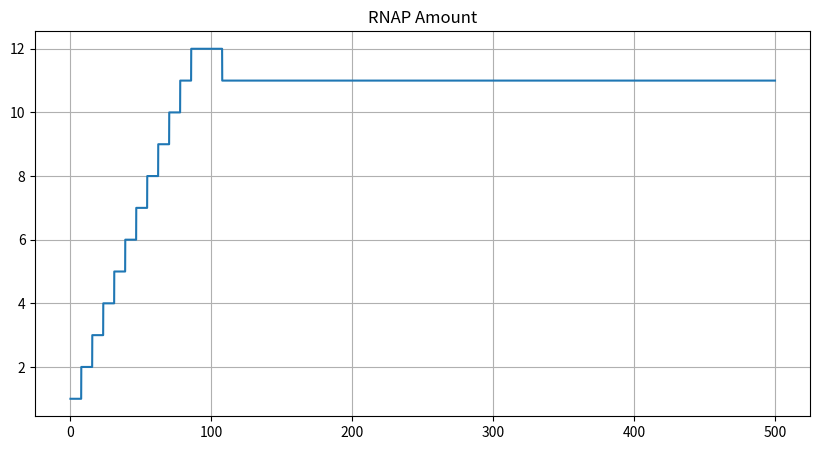
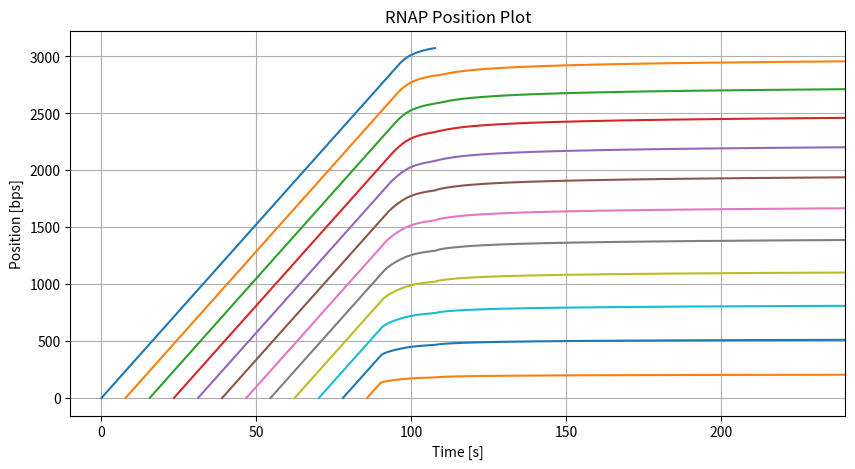
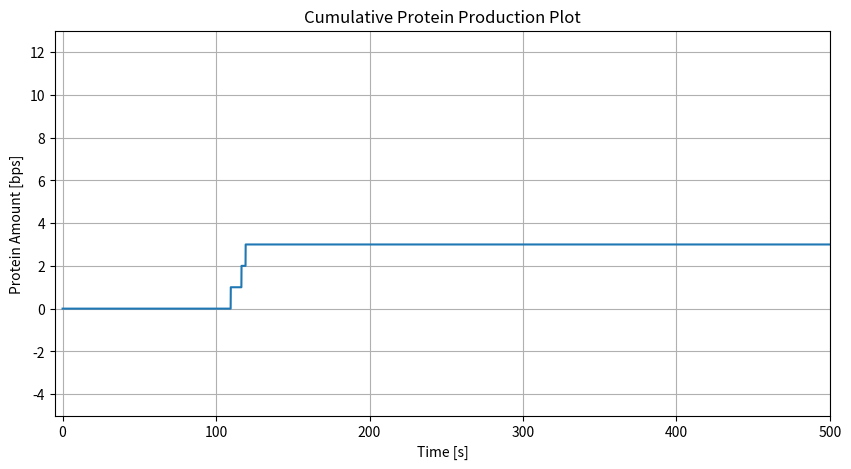
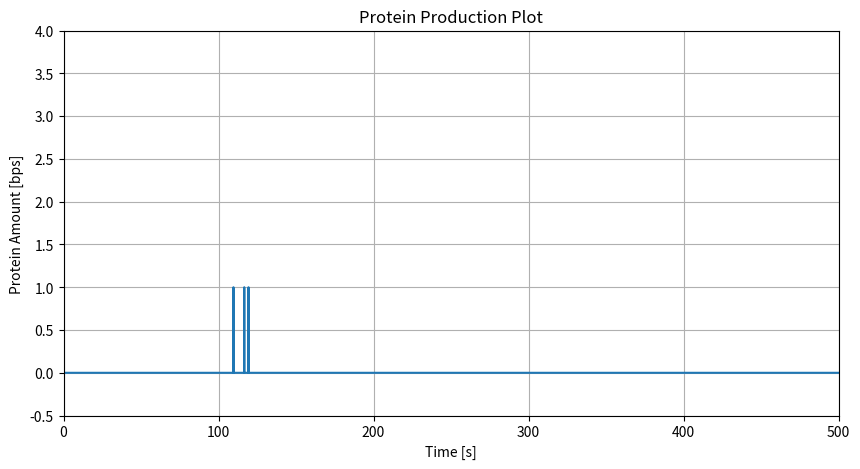
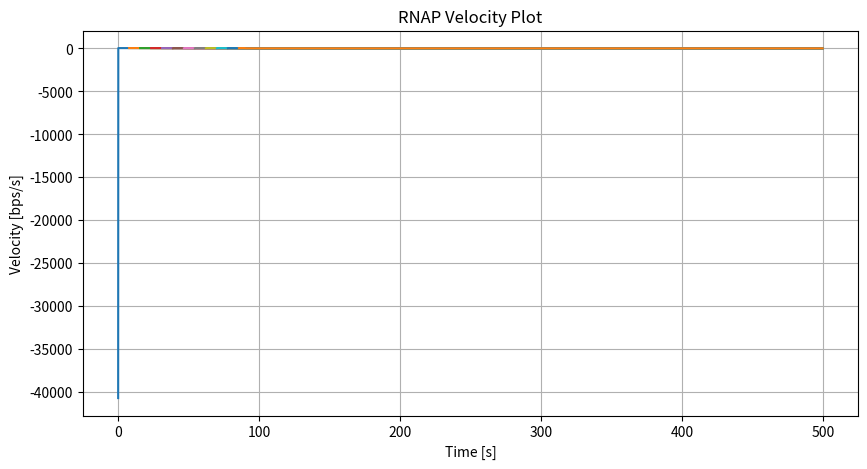
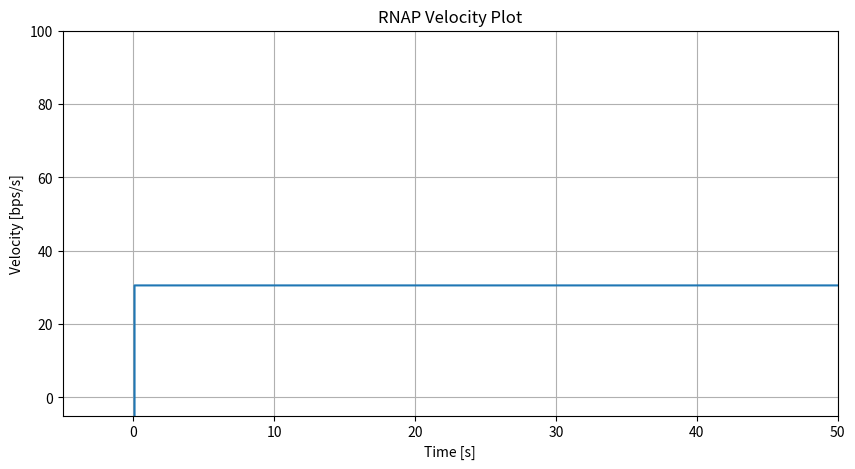
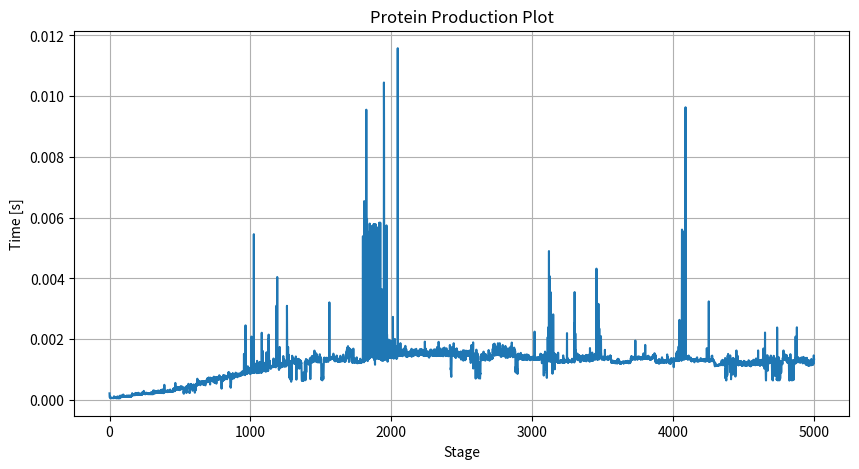
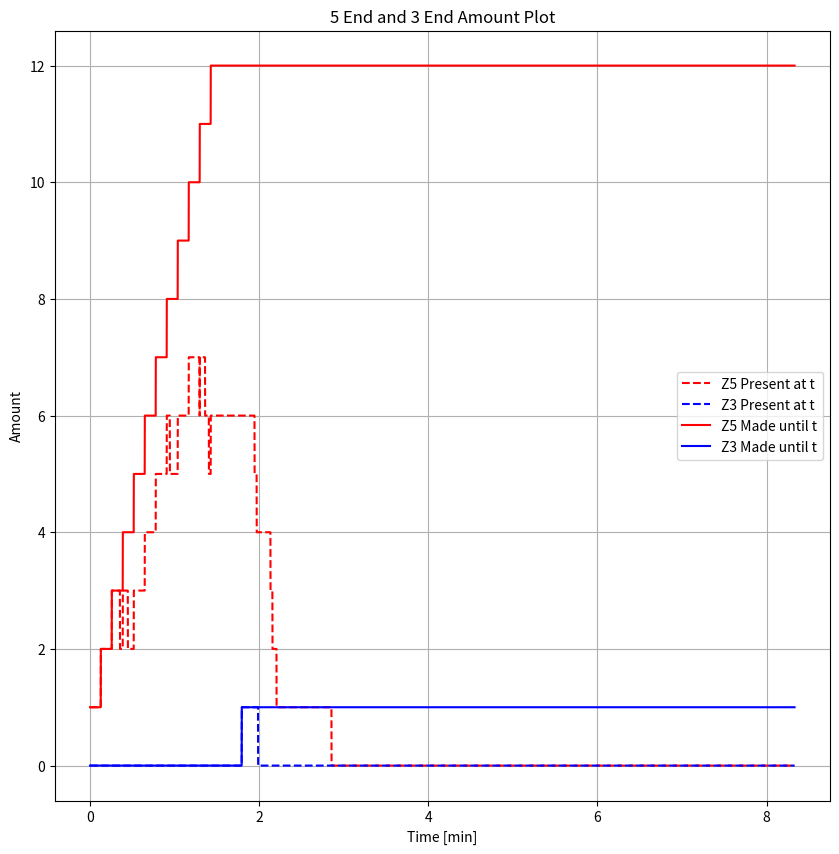
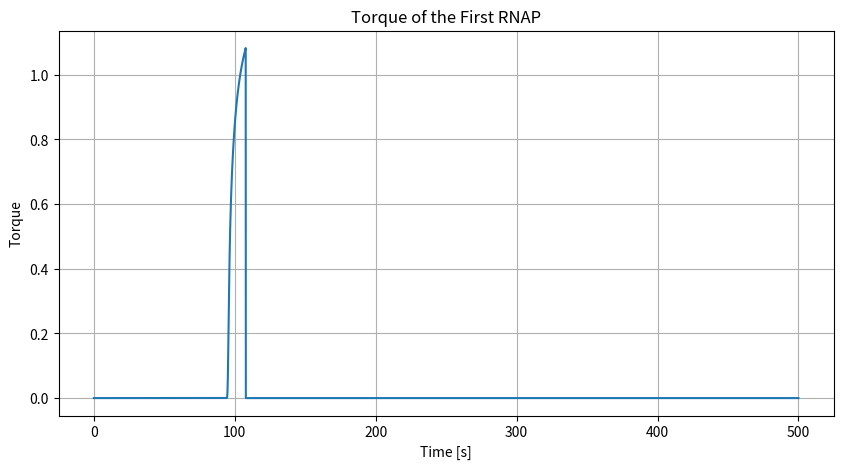
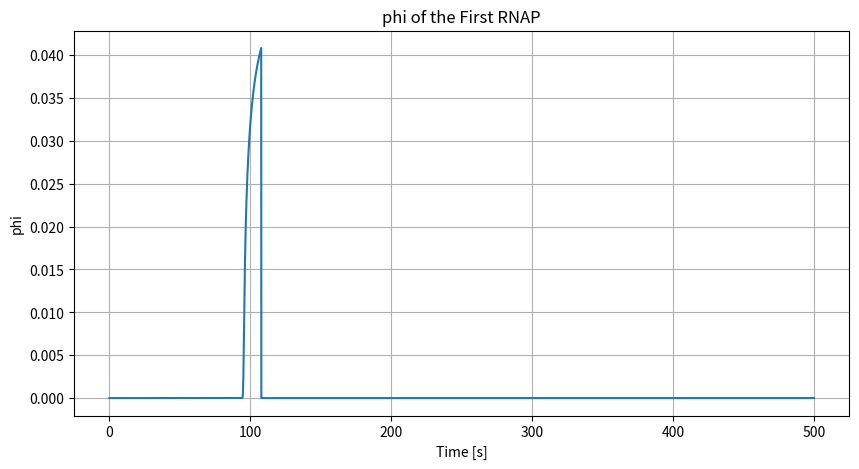
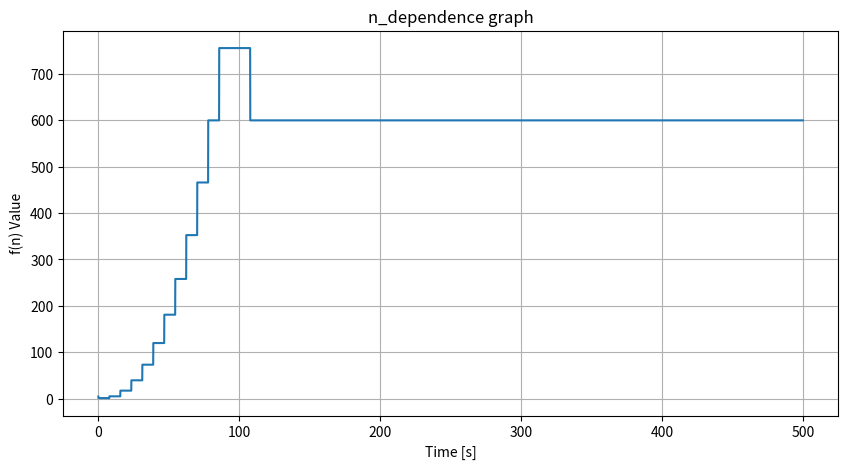
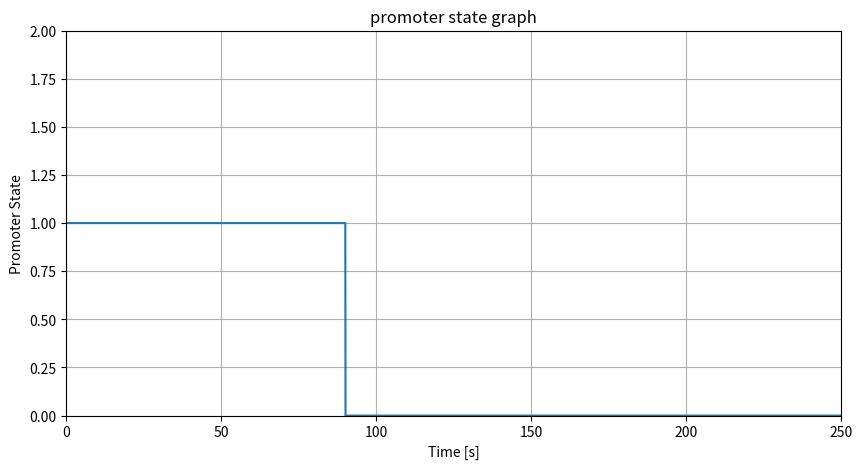
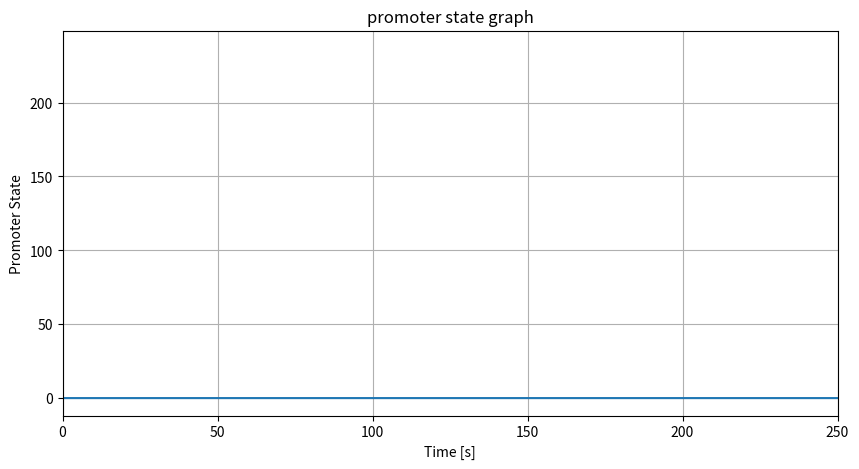

The script that saved these images, in order:
# Import
import numpy as np
from numpy import load, random as rand
import random
import matplotlib.pyplot as plt
import math
import time
# import multiprocessing as mp
from datetime import datetime
import os
from os import makedirs

# ||=====================================================================||
# Parameters

# Environment variable
total_time = 300.0  # simulation time second
dt = 1/30 # s
data_collection_interval = 1/10  # second
stage_per_collection = int(data_collection_interval/dt)
data_smoothing_interval = 5  # s

# Basic Coefficients
length = 3072   # Length of lacZ gene or 3075 bps
#proteinLL = 1200 #s

# Busty Promoter Coefficient
t_on = 7.8 #s
stop=np.array([total_time,200,400])
tau_off= 143 #s 1/k_off
tau_loading = 1/0.033 #s 1/k_loading
list_interval_loading = [3.5, 7, 15, 30, 500] #s 1/k_on

# Site-Specific Pausing Coefficient
pauseProfile = ("flat", "OnepauseAbs", "TwopauseAbs")
pauseSite = (1500, 2500)
pauseDuration = (10, 15) #s
pauseProb = 0.8

# RNAP Variables
RNAP_size = 35 #bps
k_elong = 30.5
mRNALL = 90 #s Mean mRNA lifetime
proteinLL = 1200 #s


# Ribosome Variables
RIBO_size = 30 #nts
ribo_loading_interval = 90
tau_mRNA = 90 
kRiboLoading = 0.2 #sec^-1
initiation_nt = 33 #nts

# mRNA degradation
list_times_degradation = (7, 15, 30, 60) #s

# Supercoiling Variables
gamma = 0.01 #supercoiling constant
v_0 = 30.5
tau_c = 11
tau_0 = 0.386

# Data Recording
group_one = False
group_two = False
group_three = True
group_four = False

# Test
testing = False # This control if testing will be conducted
protein_production_off = False
adaptive_supercoiling = True
#||=====================================================================||
#Helper Functions

#||---------------------------------------------------------------------||
#Supercoiling
def S(R):
    return (gamma*R)

def n_dependence_cubic_3(x):
    #return 1+0.778753*(x-1)+3.3249*(x-1)**2+0.379478*(x-3)**3
    return  4.17691-6.16402*x+2.73771*x**2+0.249398*x**3

def phi(RNAP_list, detached_rnap_amount):
    size = len(RNAP_list) - detached_rnap_amount
    if size == 0:
        return None
    PHI = np.zeros(size+1)
    
    for i in range(size+1):
        j = i + detached_rnap_amount
        if i == 0:
            PHI[i] = S(RNAP_list[j].position)
            continue
        elif i ==size:
            PHI[i] = 0#S(RNAP_list[j-1].position)  
            continue
        else:
            PHI[i] = S(RNAP_list[j-1].position-RNAP_list[j].position)
    
    return PHI

def torque(phi):
    size = np.size(phi)-1
    torq = np.zeros(size)
    n = n_dependence_cubic_3(size)
    for i in range(size):
        torq[i] = -tau_0*n*(phi[i]-phi[i+1])
        
    
    return torq

def velocity(tau, detached_rnap_amount):
    size = np.size(tau) + detached_rnap_amount
    velo = np.zeros(size)
    
    for i in range(detached_rnap_amount):
        velo[i] = 0
        
    for i in range(np.size(tau)):
        j = i + detached_rnap_amount
        if tau[i] > 1.5*tau_c:
            velo[j] = 0
        elif tau[i] < -1.5*tau_c:
            velo[j] = 2* v_0
        else:
            velo[j] = 2*v_0/(1+np.exp(2*(tau[i]/tau_c)**3))
    return velo
    
def supercoil_velocity(RNAP_list):
    detached_rnap_amount = 0
    
    for rnap in RNAP_list:
        if not rnap.attached:
            detached_rnap_amount+=1
    
    if detached_rnap_amount == len(RNAP_list):
        return np.zeros(len(RNAP_list))
    
    PHI = phi(RNAP_list, detached_rnap_amount)
    torq =torque(PHI)
    velo = velocity(torq,detached_rnap_amount)
    return velo

#||---------------------------------------------------------------------||
#RNAP_loading_list

#RNAP_time_list(arr, load_rate) is used to generate loading attempt time.
def RNAP_loading_list(arr, load_rate):
    t_loading = []
    time_last = 0
    for pair in arr:
        if pair[0]:
            loading_list = load_list(pair[1]-time_last, load_rate)
            acc_t = 0
            for t in loading_list:
                t_loading.append(t + time_last + acc_t)
                acc_t += t
        time_last = pair[1]
    #print(len(t_loading))
    # additional normalization is performed to clean any loading attempt that is too close to the other set temporally.
    # so that within one dt, only one attempt is performed. Such attempt would obviously fail.
    elem = 0 
    to_remove = []
    for count, t in enumerate(t_loading):
        if count != 0 and not(t in to_remove):
            if t - elem < dt:
                to_remove.append(t)
            else:
                elem = t
    for item in to_remove:
        t_loading.remove(item)
    
    return t_loading

def RIBO_loading_list(duration, load_rate):
    loading_list = load_list(duration, load_rate)
    t_loading = []
    acc_t = 0
    for t in loading_list:
        t_loading.append(t + acc_t)
        acc_t += t
    return t_loading


def load_list(duration, load_rate):
    ave = 1/ load_rate
    t = 0
    t_slots = []
    
    while t <= duration:
        add_time = rand.exponential(scale = ave)
        if add_time < duration - t:
            t_slots.append(add_time)
            t+=add_time
        else:
            break
    
    return t_slots


#testing
#arr = promoter_time_list(7000,5,3)
#print(arr)
#print(RNAP_loading_list(arr, 1/15))
#print(load_list(20,1/10))
#print(sum(load_list(10,1/10)))
#print(RIBO_loading_list(30, 1/15))

#||---------------------------------------------------------------------||
#promoter_time_list
#This function is used for class DNAstrand initiation. It chucks out a 1-D np array with lists as its elements. 
#Each list represents a time slot with the status of the promoter and the end time of the status. 
#For instance, [True, 13.00], means that the status of the promoter is On, and the status will remain On until 13.00 time_point

#The time is generated following exponential waiting time distribution. 

def promoter_time_list(time_tot, on_time, off_time) :
    t_slots = promoter_time_list_non_cumulative(time_tot, on_time, off_time)
    tot_t = 0
    for slot in t_slots:
        slot[1] = tot_t + slot[1]
        tot_t = slot[1]
    return t_slots

def promoter_time_list_non_cumulative(time_tot, on_time, off_time) :
    t = 0
    # True indicates a On Promoter. And False indicates an Off Promoter
    i = False # This value here, represent the initial state of the Promoter
    t_slots = []
    while t <= time_tot:
        if i:
            add_time = rand.exponential(scale = off_time)
            if add_time < time_tot - t:
                i = not i
                t_slots.append([False, add_time])
                t+=add_time
            else:
                t_slots.append([False, time_tot - t])
                break
        else:
            add_time = rand.exponential(scale = on_time)
            if add_time < time_tot - t:
                i = not i
                t_slots.append([True, add_time])
                t+=add_time
            else:
                t_slots.append([True, time_tot - t])
                break
    
    return t_slots

#Testing
#arr = promoter_time_list(100,5,3)
#print(arr)

def average_ON_OFF_Time(slots):
    total_ON_t = 0
    total_OFF_t = 0 
    on_n = 0
    off_n = 0
    for slot in slots:
        if slot[0]:
            on_n +=1
            total_ON_t = total_ON_t + slot[1]
        else:
            off_n +=1
            total_OFF_t = total_OFF_t + slot[1]
    return [total_ON_t/on_n, total_OFF_t/off_n, on_n, off_n]

#arr2 = promoter_time_list_non_cumulative(100,5,3)
#print(average_ON_OFF_Time(arr2))
#||---------------------------------------------------------------------||
#Additional Promoter Load Lists

# For this loading list generates a uniform non-busty
def uniform_promoter_time_list(time_tot, on_time, off_time):
    t = 0
    # True indicates a On Promoter. And False indicates an Off Promoter
    i = False # This value here, represent the initial state of the Promoter
    t_slots = []
    while t <= time_tot:
        if i:
            add_time = off_time
            if add_time < time_tot - t:
                i = not i
                t_slots.append([False, add_time])
                t+=add_time
            else:
                t_slots.append([False, time_tot - t])
                break
        else:
            add_time = on_time
            if add_time < time_tot - t:
                i = not i
                t_slots.append([True, add_time])
                t+=add_time
            else:
                t_slots.append([True, time_tot - t])
                break
    tot_t = 0
    for slot in t_slots:
        slot[1] = tot_t + slot[1]
        tot_t = slot[1]
    return t_slots

def uniform_loading_list(tot_time, loading_rate, repeating_loading, off_interval):
    loading_time = 1/loading_rate
    
    load_list = [0]
    t=0.0
    prom_flag = True
    have_loaded = 1
    while t <= tot_time:
        if prom_flag:
            if t+loading_time >= tot_time:
                break
            if have_loaded < repeating_loading - 1:
                load_list.append(t+loading_time)
                t+=loading_time
                have_loaded+=1
            elif have_loaded == repeating_loading - 1:
                load_list.append(loading_time+t)
                t+=loading_time
                have_loaded = 0 
                prom_flag = False
        else:
            t+=off_interval
            prom_flag = True
    
    return load_list



#||---------------------------------------------------------------------||
#Custom Random Generator
#this is used for generator two phase step-wise random distribution

def stepwise_exponential_generator(m1, m2, tcrit):
    #factor = math.exp(-1*tcrit/m1)
    portion1 = 1-math.exp(-1*tcrit/m1)
    portion2 = 1-portion1
    choice = rand.choice([1,2], p = [portion1, portion2])
    if choice == 1:
        passed = False
        while not passed:
            result =rand.exponential(scale = m1)
            if result <= tcrit:
                passed = True
    else:
        passed = False
        while not passed:
            result =rand.exponential(scale = m2)
            if result >= tcrit:
                passed = True
    return result

#Variable for this function: 120, 90, 102. 
#fig, ax = plt.subplots(1, sharey=True, tight_layout=True)

#stepwise_exponential_generator(20, 10, 5)
#sampling = np.zeros(10000)
#for i in range(10000):
#sampling[i] = stepwise_exponential_generator(90,45, 102)
    
#ax.hist(sampling, bins = 1000)
#ax.set_title('Histogram of the Stepwise Exponential Random Generator: 10,000 Attempt')
#ax.grid(True);
#fig.savefig('Histogram_Stepwise_Exp_Rand_Generator_10,000_Attempt')
#||---------------------------------------------------------------------||
#Progress Bar

def printProgressBar_RNAP_prot(iteration, total, total_RNAP, total_prot):
    """
    Call in a loop to create terminal progress bar
    @params:
        iteration   - Required  : current iteration (Int)
        total       - Required  : total iterations (Int)
        total_RNAP  - Required  : total number of RNAPs that have been register in the DNA instance (Int)
        total_prot  - Required  : total number of proteins that have been produced (Int)
    """
    prefix = 'Progress:'
    suffix = 'Completed'
    UP = "\x1B[2A"
    CLR = "\x1B[0K"
    fill = '█'
    length = 50
    decimals = 2

    percent = ("{0:." + str(decimals) + "f}").format(100 * (iteration / float(total)))
    filledLength = int(length * iteration // total)
    bar = fill * filledLength + '-' * (length - filledLength)
    print(f'\r{CLR}{prefix} |{bar}| {percent}% {suffix}', '\n{:<15} {:<8} {:<15} {:<8}\n'.format('RNAP Number =', str(total_RNAP),'Protein Number =', str(total_prot)), end = UP)

    if iteration == total: 
        print()
        print()

def printProgressBar(iteration, total):
    """
    Call in a loop to create terminal progress bar
    @params:
        iteration   - Required  : current iteration (Int)
        total       - Required  : total iterations (Int)
    """
    prefix = 'Progress:'
    suffix = 'Completed'
    fill = '█'
    length = 50
    decimals = 2

    percent = ("{0:." + str(decimals) + "f}").format(100 * (iteration / float(total)))
    filledLength = int(length * iteration // total)
    bar = fill * filledLength + '-' * (length - filledLength)
    print(f'{prefix} |{bar}| {percent}% {suffix}', end = '\r')

    if iteration == total: 
        print()

#||---------------------------------------------------------------------||
# Make Directory based on time and date
def make_directory_now(direc, name):
    '''
    Create a directory based on the target directory and inputed name. A date and time string will be attached to the back of the name.
    
    Parameters:
    direc(string): target directory
    name(string) : directory name that need to be created.

    Return:
    string: the path of the create directory
    '''
    #get current working directory
    cwd = os.getcwd()
    #construct the date and time string
    now = datetime.now()
    date_string = now.strftime("%Y_%m_%d_%H_%M")
    #make the directory name
    directory_name = name+'_'+date_string
    #construct the whole path
    path_directory = cwd+'/'+direc+'/'+directory_name
    try:
        makedirs(path_directory)
    except FileExistsError:
        pass
    return path_directory
#||---------------------------------------------------------------------||
#||=====================================================================||
#Classes

#||---------------------------------------------------------------------||
#Environment Class

#The class Environment is used to encapsulate all activities, including initiation of the whole sytem. 
#Responsible for stepping of all variable and class, including t. 
#Also responsible for recording all the data and their output.
class Environment:

    def __init__(self, interval_loading = 500, pause_profile = "flat", degradation_time = 20, include_supercoiling = True, include_busty_promoter = True, mRNA_degradation = True):
        #record the profile
        self.interval_loading = interval_loading
        self.pause_profile = pause_profile
        self.include_supercoiling = include_supercoiling
        self.include_busty_promoter = include_busty_promoter
        self.mRNA_degradation = mRNA_degradation

        #setup the profile
        self.t = 0
        self.DNA = DNAstrand(self.interval_loading, pause_profile=self.pause_profile, degradation_time = 20, include_supercoiling = self.include_supercoiling, include_busty_promoter = self.include_busty_promoter, mRNA_degradation = self.mRNA_degradation)
        self.total_prot = 0

        
    def step(self, index): #Used by start().
        return self.DNA.step(self.t, index)
        
    
    def start(self):
        stage_per_collection = int(data_collection_interval/dt)
        self.initialize_data_structure()
        if testing: self.print_initialization()       
        
        total_iteration = int(total_time/data_collection_interval)
        start_time = time.perf_counter()
        per_stage = int(data_collection_interval/dt)
        for i in range(int(total_time/data_collection_interval)):
            t_i = time.perf_counter()
            for j in range(stage_per_collection):
                prot = self.step(i*per_stage+j)
                #record protein production
                if group_one:
                    self.protein_production[i*per_stage+j] = prot
                self.total_prot += prot
                #progress time and stage
                self.t += dt
            self.step_record(i)
            t_f = time.perf_counter()
            # recording processing for each stage 
            if group_four:
                self.step_processing_time[i] = t_f - t_i
            if testing: printProgressBar_RNAP_prot(i+1, total_iteration, len(self.DNA.RNAP_LIST), self.total_prot)                  #print out an epicly cool real-time progress bar (^v^)
        end_time = time.perf_counter()
        self.total_runtime = end_time-start_time
        if testing: self.print_finish()
        pass
    
    # This helper function is created separatedly, because the user might want to do modification prior to using start(). By calling initialize_data_structure() inside the start(), the inconsistency from the modification is avoided.
    def initialize_data_structure(self):
        if group_one:
            # Protein production amount each stepping
            self.protein_cumulative_amount = np.zeros(int(total_time/data_collection_interval))
            
            # Protein production amount each stepping
            self.protein_production = np.zeros(int(total_time/dt))
            
            # RNAP amount
            self.RNAP_amount = np.zeros(int(total_time/data_collection_interval))
            
            # RNAP position
            self.RNAP_position = np.zeros((int(total_time/data_collection_interval), self.DNA.total_size_loading))
        
        if group_two:
            pass

        if group_three:
            # The amount of RNAPs in various states.
            self.rnap_loaded = np.zeros(int(total_time/data_collection_interval))
            self.rnap_detached = np.zeros(int(total_time/data_collection_interval))
            self.rnap_degrading = np.zeros(int(total_time/data_collection_interval))
            self.rnap_degraded = np.zeros(int(total_time/data_collection_interval))

        if group_four:
            # Processing time of each stage recorded
            self.step_processing_time = np.zeros(int(total_time/data_collection_interval))
        
        
        # DNA recording
        self.DNA_loading_list = np.copy(self.DNA.loading_list)

    def print_initialization(self):
        if not testing:
            return None
        initialization_bar_size = 80
        include_busty_promoter = True
        bar = '||' + '=' * int((initialization_bar_size - 21)/2 - 4) + '||' + 'Environment Parameters' + '||' + '=' * int((initialization_bar_size - 21)/2 - 4) + '||'
        print()
        print(bar)
        print ('|  ',"{:<30} {:<15} {:<26}".format('name','value', ''), ' |')
        print ('|  ',"{:<30} {:<15} {:<26}".format('interval_loading', str(self.interval_loading),''), ' |')
        print ('|  ',"{:<30} {:<15} {:<26}".format('include_supercoiling', str(self.include_supercoiling),''), ' |')
        print ('|  ',"{:<30} {:<15} {:<26}".format('include_busty_promoter', str(self.include_busty_promoter),''), ' |')
        print ('|  ',"{:<30} {:<15} {:<26}".format('include_mRNA_degradation', str(self.mRNA_degradation),''), ' |')
        print ('|  ',"{:<30} {:<15} {:<26}".format('length_rnap_loading_list', str(len(self.DNA_loading_list)),''), ' |')
        print ('|  ',"{:<30} {:<15} {:<26}".format('total simulation time', str(total_time)+'s',''), ' |')
        print ('|  ',"{:<30} {:<15} {:<26}".format('dt', "%.2f" % dt + 's',''), ' |')
        print ('|  ',"{:<30} {:<15} {:<26}".format('data_collection_interval', "%.2f" %data_collection_interval+'s',''), ' |')
        print ('|  ',"{:<30} {:<15} {:<26}".format('data_smoothing_interval', str(data_smoothing_interval)+'s',''), ' |')
        print ('|  ',"{:<30} {:<15} {:<26}".format('total collections', str( int(total_time/data_collection_interval)),''), ' |')
        print ('|  ',"{:<30} {:<15} {:<26}".format('stage per collection', str(  int(data_collection_interval/dt)),''), ' |')
        bar = '||' + '=' * (initialization_bar_size-4) + '||' 
        print(bar)
        print('Simulatation Starts. \n')

    def print_finish(self):
        if not testing:
            return None
        print(f'Simulation Runtime: {self.total_runtime} s.')
        #Simulation Preliminary Report

    #def dt_record(self, index):


    # Check and record data every step time as defined in the parameter. This step time is different from dt. 
    def step_record(self, index):
        
        if group_one:

            #collect the protein amount
            self.protein_cumulative_amount[index] = self.total_prot
            #collect the rnap amount
            self.RNAP_amount[index] = self.DNA.attached
        
            #collect the rnap positions
            for i in range(len(self.DNA.RNAP_LIST)):
                self.RNAP_position[index][i] = self.DNA.RNAP_LIST[i].position

        if group_three:
            #collect the amount of RNAPs in various states.
            self.rnap_loaded[index] = self.DNA.loaded
            self.rnap_detached[index] = self.DNA.detached
            self.rnap_degrading[index] = self.DNA.degrading
            self.rnap_degraded[index] = self.DNA.degraded
        

    # Used for obtaining the inner store data. No need for this now, as all data are exposed.
    def get_internal(self):
        pass
    
    # Find the start index and end index of each RNAP
    # Data is outputed in the format of ((start_index, end_index, if_has_loaded, if_has_detached), (..., ..., ..., ...) ...)
    # Used as helper function by other functions.
    def find_start_end(self):
        start_end = np.zeros((self.RNAP_position.shape[1], 4))
        
        for i in range(self.RNAP_position.shape[1]):
            start = 0
            end = self.RNAP_position.shape[0]
            has_started = False
            has_ended = False
            for j in range(self.RNAP_position.shape[0]):
                if not has_ended: # the RNAP has not yet detacheded
                    if not has_started: # the RNAP has not attached
                        if not self.RNAP_position[j,i] == 0.0: # Check for attachment
                            # once the RNAP has attached, we set the flag has_started to true, so that this condition won't be rechecked. 
                            has_started = True
                            start = j 
                    else: # the RNAP has started
                        if self.RNAP_position[j,i] > length: #The clear sign of detachment of RNAP
                            has_ended = True
                            end = j
                            break
                else: 
                    continue
            start_end[i] = [start, end, has_started, has_ended]
        return start_end
        
    # plotting the trajectory of each RNAP on the axe object provided.
    # each trajectory is ploted individually for cleaness
    def plot_trajectory_RNAP(self, ax):
        final = self.RNAP_position.shape[0]
        #construct time vec
        time = np.arange(0.0, total_time, data_collection_interval)
        start_end = self.find_start_end()
        
        #plot each line vec
        for j in range(self.RNAP_position.shape[1]):
            start = 0
            end = 0
            
            if start_end[j, 2]: # check for start
                start = int(start_end[j, 0])
            else:
                continue
                
            if start_end[j, 3]: # check for end
                end = int(start_end[j,1])
            else:
                end = int(final)
            ax.plot(time[start: end], self.RNAP_position[start:end, j])
        return ax
    
    # Helper function to get_velocity_not_cleaned()
    # result is not cleaned.
    def get_velocity_not_cleaned(self):
        velocity = np.zeros(self.RNAP_position.shape)

        for i in range(self.RNAP_position.shape[0]-1):
            for j in range(self.RNAP_position.shape[1]):
                velocity[i,j] = (self.RNAP_position[i, j] - self.RNAP_position[i-1, j])/data_collection_interval
        
        return velocity
    
    
    # As the name say, this input the axes object from the Matplotlib and plot the velocity graph on that graph. return the axes
    # plotting the velocity of each RNAP on the axe object provided.
    # velocity graph of each RNAP is plotted separately 
    def plot_velocity_RNAP(self, axe, start = 0, end = -1):
        
        
        if end == -1:
            end = self.RNAP_position.shape[1]
        
        veloctity_uc = self.get_velocity_not_cleaned()
        time = np.arange(0.0, total_time, data_collection_interval)
        start_end = self.find_start_end()
        final = self.RNAP_position.shape[0]
        
        
        #plot each line vec
        for j in range(start, end):
            start = 0
            end = 0
            
            if start_end[j, 2]: # check for start
                start = int(start_end[j, 0])
            else:
                continue
                
            if start_end[j, 3]: # check for end
                end = int(start_end[j,1])
            else:
                end = int(final)
            axe.plot(time[start: end], veloctity_uc[start:end, j])
        return axe
    
    def plot_protein_production_per_second(self, axe):
        protein_ps = np.zeros(int(total_time))
        tot_index = self.protein_production.shape[0]
        n = int(1/dt)
        for i in range(int(tot_index/n)):
            ps = 0
            for j in range(n):
                ps+=self.protein_production[i*n+j]
            protein_ps[i] = ps
        #print all the stuff.
        
        axe.plot(range(int(total_time)), protein_ps)
        return axe

    def plot_5_and_3_end_amount(self, axe):
        time_list = np.arange(0.0, total_time, data_collection_interval)
        time_list = time_list/60
        present_5 = self.rnap_loaded - self.rnap_degrading
        present_3 = self.rnap_detached - self.rnap_degraded

        # plot present
        axe.plot(time_list, present_5, 'r--', label = 'Z5 Present at t')
        axe.plot(time_list, present_3, 'b--', label = 'Z3 Present at t')

        # plot at
        axe.plot(time_list, self.rnap_loaded, 'r-', label = 'Z5 Made until t')
        axe.plot(time_list, self.rnap_detached, 'b-', label = 'Z3 Made until t')
        return axe

    def get_5_and_3_end_amount(self):
        result = np.zeros([4, len(self.rnap_loaded)])
        result[0] = self.rnap_loaded - self.rnap_degrading
        result[1] = self.rnap_detached - self.rnap_degraded
        result[2] = self.rnap_loaded
        result[3] = self.rnap_detached
        return result
    
#||---------------------------------------------------------------------||
#DNAstrand Class

#DNAstrand class handle the supercoiling, RNAP site-specific pausing and RNAP-to-RNAP hindrance and assign degradation coefficient to mRNA instance. 
#RNAP class handle the ribosome progression and act as a data container for RNAP-specific stuffs.
class DNAstrand:
     
    def __init__(self, interval_loading, pause_profile = "flat", degradation_time = 0, include_supercoiling = True, include_busty_promoter = True, mRNA_degradation = True): 
        self.length = length
        self.total_size_loading = 0 # number of RNAPs loading events what will be checked. will be updated by the initiation()
        
        self.loaded = 0 # number of RNAPs that have been loaded. 
        self.detached = 0 # number of RNAPs that have been detached.
        self.attached = 0 # number of RNAPs that are attached.
        self.degrading = 0 # number of RNAPs that are degrading.
        self.degraded = 0 # number of RNAPs that are already degraded.

        # Supercoiling 
        self.include_supercoiling = include_supercoiling
        
        # Busty Promoter
        if include_busty_promoter:
            tau_on = tau_off * tau_loading/(interval_loading - tau_loading)
            self.loading_list = RNAP_loading_list(promoter_time_list(total_time, tau_on, tau_off), 1/tau_loading)
        else:
            self.loading_list = RNAP_loading_list([[True, total_time]], 1/interval_loading)
            self.promoter_list = []
        self.promoter_state = False
        self.T_stop = 90#total_time

        # Site-Specific Pausing
        self.pause_profile = pause_profile
        self.include_site_specific_pausing = True
        if pause_profile == pauseProfile[0]:
            self.include_site_specific_pausing = False
            self.n_pause = 0
        elif pause_profile == pauseProfile[1]:
            self.n_pause = 1
        elif pause_profile == pauseProfile[2]:
            self.n_pause = 2
        
        # mRNA Degradation
        self.mRNA_degradation = mRNA_degradation
        self.t_degrade = degradation_time
        self.RNAP_LIST = []
        
        

        # Test
        self.print_once = True

    def initiation(self):
        # trim the rnap loading list such that after T stop, no loading happens.
        for i in self.RNAP_LIST:
            if i > self.T_stop:
                self.RNAP_LIST.remove(i)

        # recording
        if group_two:
            self.phi_first_rnap = np.zeros(int(total_time/dt))
            self.torq_first_rnap = np.zeros(int(total_time/dt))
            self.f_n = np.zeros(int(total_time/dt))
            self.record_promoter_state = np.zeros(int(total_time/dt))
            self.record_last_r_ref = np.zeros(int(total_time/dt))

        
        self.total_size_loading = len(self.loading_list)
        self.promoter_state = False


        # Adaptive Supercoiling 
        self.r_ref = np.zeros(self.total_size_loading)
        self.flag_r_ref = np.zeros(self.total_size_loading, dtype=bool)
        self.T_open = total_time
        self.just_loaded = False

    def step(self, t, index):
        self.index = index

        # check the promoter closing resulting from the RNAP loading
        if self.just_loaded and t > self.T_open and self.promoter_state:
            self.just_loaded = False
            self.promoter_state = False
            if self.loaded != 0:
                value = self.RNAP_LIST[self.loaded-1].position
                self.r_ref[self.loaded-1] = value
            
        # check for promoter state
        if t+dt > self.T_stop and self.promoter_state:
            self.promoter_state = False
            if self.loaded != 0:
                value = self.RNAP_LIST[self.loaded-1].position
                self.r_ref[self.loaded-1] = value
            
        # calculate supercoiling
        if self.include_supercoiling:
            if adaptive_supercoiling:
                velo = self.adaptive_supercoiling()
            else:
                velo = self.supercoiling()
        else:
            velo = []
            for i in range(len(self.RNAP_LIST)):
                velo.append(v_0)
        
        # check for site-specific pausing and set pausing.
        if self.include_site_specific_pausing and len(self.RNAP_LIST) != 0: 
            for count, rnap in enumerate(self.RNAP_LIST):
                if rnap.passed_site_1 and rnap.passed_site_2:
                    continue
                
                if not rnap.passed_site_1:
                    #check if the the rnap is still in the pause site.
                    if rnap.passing_1 and rnap.position +  1/pauseDuration[0] < pauseSite[0]:
                        velo[count] = 1/pauseDuration[0]
                        continue
                        
                    # passing out of the pausing site.
                    if rnap.passing_1 and rnap.position + 1/pauseDuration[0] >= pauseSite[0]:
                        self.RNAP_LIST[count].passing_1 = False
                        self.RNAP_LIST[count].passed_site_1 = True
                        continue
                        
                    #passing into the pause_site 1
                    if rnap.position < (pauseSite[0] - 1) and ((rnap.position + dt* velo[count]) >=  pauseSite[0] - 1):
                        self.RNAP_LIST[count].passing_1 = True 
                        self.RNAP_LIST[count].position = pauseSite[0] - 1
                        velo[count] = 0
                        #print("Enter Pause Site 1")
                        continue
                
                if not rnap.passed_site_2:
                    if rnap.passing_2 and rnap.position +  1/pauseDuration[1] < pauseSite[1]:
                        velo[count] = 1/pauseDuration[1]
                        continue
                        
                    # passing out of the pausing site.
                    if rnap.passing_2 and rnap.position + 1/pauseDuration[1] >= pauseSite[1]:
                        self.RNAP_LIST[count].passing_2 = False
                        self.RNAP_LIST[count].passed_site_2 = True
                        continue
                        
                    #passing into the pause_site 2
                    if rnap.position < (pauseSite[1] - 1) and ((rnap.position + dt* velo[count]) >=  pauseSite[1] - 1):
                        self.RNAP_LIST[count].passing_2 = True 
                        self.RNAP_LIST[count].position = pauseSite[1] - 1
                        velo[count] = 0
                        continue
                        
        
        # calculate the stepping
        stepping = []
        for velocity in velo:
            stepping.append(velocity*dt)
        
        # check for hindrance and modify stepping
        for count, rnap in enumerate(self.RNAP_LIST):
            if count == 0:
                continue
            if not rnap.attached:
                continue
            else:
                if (rnap.position + stepping[count]) > (self.RNAP_LIST[count-1].position + stepping[count-1]-RNAP_size):
                    stepping[count] = self.RNAP_LIST[count-1].position + stepping[count-1]-RNAP_size - rnap.position
            
        
        # plug the steppings into the RNAPs and collect protein production from all RNAP.
        # implement Multiprocessing here!
        # 6 processes at once in max.

        prot = 0
        
                
        
        for i in range(len(self.RNAP_LIST)):
            prot += self.RNAP_LIST[i].step(t, stepping[i])
        self.attached = self.loaded - self.detached # this represent the amount of rnaps that are attached at this moment. 

        # time to check for loading
        to_load = False
        
        # check if there is one loading attempt
        if len(self.loading_list)!= 0 and t+dt >= self.loading_list[0] and t + dt <= self.T_stop:
            to_load = True
                                                       
        # check if there is one RNAP congesting the loading site
        if to_load and len(self.RNAP_LIST) != 0:
            if (self.RNAP_LIST[-1].position - RNAP_size) < 0:
                to_load = False
        
        # if can load, then load one RNAP
        if to_load:
            self.RNAP_LIST.append(RNAP(t+dt, pause_profile = self.pause_profile,  mRNA_degradation = self.mRNA_degradation, DNA= self))
            self.loading_list.pop(0)
            self.loaded = len(self.RNAP_LIST)
            if adaptive_supercoiling:
                self.T_open = t + t_on
                self.promoter_state = True
                self.just_loaded = True
                if self.loaded > 1:
                    self.r_ref[self.loaded-2] = self.RNAP_LIST[self.loaded-2].position
                    self.flag_r_ref[self.loaded-2] = True
        self.attached = self.loaded - self.detached # this represent the amount of rnaps that are attached at this moment. 
        
        # record
        if group_two:
            self.record_promoter_state[index] = self.promoter_state
            if self.loaded != 0:
                self.record_last_r_ref[0] = self.r_ref[0]


        # return protein production
        return prot
    
    def supercoiling(self):
        #setup
        size = self.attached

        #phi generation
        PHI = np.zeros(size+1)

        for i in range(size+1):
            j = i + self.detached
            if i == 0:
                PHI[i] = S(self.RNAP_LIST[j].position)
            elif i ==size:
                PHI[i] = S(self.RNAP_LIST[j-1].position)
            else:
                PHI[i] = S(self.RNAP_LIST[j-1].position-self.RNAP_LIST[j].position)

        #torque generation
        torq = np.zeros(size)
        n = n_dependence_cubic_3(size)
        for i in range(size):
            torq[i] = -tau_0*n*(PHI[i]-PHI[i+1])

        #velocity generation
        size = len(self.RNAP_LIST)
        velo = np.zeros(size)
    
        for i in range(self.detached):
            velo[i] = 0
        
        for i in range(np.size(torq)):
            j = i + self.detached
            if torq[i] > 1.5*tau_c:
                velo[j] = 0
            elif torq[i] < -1.5*tau_c:
                velo[j] = 2* v_0
            else:
                velo[j] = 2*v_0/(1+np.exp(2*(torq[i]/tau_c)**3))
        if group_two:
            self.phi_first_rnap[self.index] = PHI[1]
            if self.RNAP_LIST[0].attached:
                self.torq_first_rnap[self.index] = torq[0]
            self.f_n[self.index] = n
        return velo

    def adaptive_supercoiling(self):
        ''''''
        #setup
        size = self.attached

        #phi generation
        PHI = np.zeros(size+1)

        for i in range(size+1):
            j = i + self.detached # real index
            if i == 0: # frontmost element
                PHI[i] = 0.0
            elif i ==size:  # backmost element
                if self.promoter_state: # the repressor is off. The supercoiling is diffused
                    PHI[i]= 0.0
                else: # the repressor is attached, full supercoiling. 
                    travel_dist_last_rnap = self.RNAP_LIST[j-1].position - self.r_ref[j-1]
                    PHI[i] = S(travel_dist_last_rnap)
            else:  # middle element
                travel_dist_last_rnap = self.RNAP_LIST[j-1].position - self.r_ref[j-1]
                PHI[i] = S(travel_dist_last_rnap-self.RNAP_LIST[j].position)
                # not passed the location

        #torque generation
        torq = np.zeros(size)
        n = n_dependence_cubic_3(size)
        for i in range(size):
            torq[i] = -tau_0*n*(PHI[i]-PHI[i+1])

        #velocity generation
        velo = np.zeros(len(self.RNAP_LIST))
    
        for i in range(self.detached):
            velo[i] = 0
        
        for i in range(size):           # we are using this for loop, to avoid large value generated from the exponential function.
            j = i + self.detached
            if torq[i] > 1.5*tau_c:
                velo[j] = 0
            elif torq[i] < -1.5*tau_c:
                velo[j] = 2* v_0
            else:
                velo[j] = 2*v_0/(1+np.exp(2*(torq[i]/tau_c)**3))

        # record
        if group_two:
            if self.loaded != 0 and self.RNAP_LIST[0].attached:
                self.torq_first_rnap[self.index] = torq[0]
                self.phi_first_rnap[self.index] =PHI[1]
            self.f_n[self.index] = n
        return velo
  


#||---------------------------------------------------------------------||
#RNAP Class

class RNAP:
    def __init__(self, t, pause_profile = "flat", mRNA_degradation = True, DNA = None):
        #print("loaded")
        self.initial_t = t # means the initial time when the RNAP attached
        self.position = 0 # means position =)
        self.initiated = False # initiated indicates if the length has passed the size required for initiation (33nts)
        self.attached = True # indicated if the RNAP is attached to the DNA. Will detached if reach the end
        self.dna = DNA # this store the reference to its mother DNA, so that callback method can be used.

        # site-pausing
        self.passed_site_1 = False # passed_site_1 is indicateing whether the RNAP has passed the pausing site. Also used to simply by-pass
        self.passed_site_2 = False
        self.passing_1 = False # if the RNAP is passing 1 or 2.
        self.passing_2 = False
        if pause_profile == pauseProfile[0]:
            self.passed_site_1 = True
            self.passed_site_2 = True
        elif pause_profile == pauseProfile[1]:
            self.passed_site_1 = rand.choice(a = [True, False], p = [1-pauseProb, pauseProb])
            self.passed_site_2 = True
        elif pause_profile == pauseProfile[2]:
            self.passed_site_1 = rand.choice(a = [True, False], p = [1-pauseProb, pauseProb])
            self.passed_site_2 = rand.choice(a = [True, False], p = [1-pauseProb, pauseProb])

        # mRNA degradation
        self.mRNA_degradation =  mRNA_degradation
        self.degraded_length = 0
        self.degrading = False
        self.degraded = False
        if mRNA_degradation:
            self.t_degrade = rand.exponential(scale = ribo_loading_interval)
        else: 
            self.t_degrade = total_time
        self.last_ribo_time_degraded = total_time

        # Loading of Ribosomes
        self.loading_list = RIBO_loading_list(self.t_degrade, kRiboLoading)
        if protein_production_off:
            self.loading_list = []
        self.loading_stage = 0 # tracks which index of loading list to check next.
        self.loading_number = len(self.loading_list)  # how many loading events are there in the loading_list.
        self.RIBO_LIST = np.zeros(self.loading_number) # contains positions of all Ribosomes. 
        self.RIBO_loaded = 0 # shows how many ribosomes are loaded onto the mRNA
        self.RIBO_detached = 0 # shows how many ribomes has detached. 
        self.detach_time = total_time

    #RNAP.step() take in the base pair this instance transverse and change its inner data accordingly.
    def step(self, t, pace):
        
        if self.degraded:
            return 0
        prot = 0
        
        #check if detached
        if self.attached and (self.position + pace >= length):
            self.attached = False
            self.position = length + 1000
            pace = 0
            self.detach_time = t
            self.dna.detached +=1
        
        #recalculate(update) degradation
        if not self.degrading: # if the mRNA is not degrading
            if t >= self.t_degrade+ self.initial_t:  # if the time has exceed the degradation time, then the degrading state will be mark True. 
                self.degrading = True
                self.dna.degrading +=1
            
            if not self.initiated: # if not marked initiated, then check for if the mRNA has exceed that state. If so, mark the initiated True.
                if self.position + pace >= initiation_nt: 
                    self.initiated = True
                    
            # if the mRNA is initiated, then check for potential Loading.
            if self.loading_stage != self.loading_number and t >= self.initial_t + self.loading_list[self.loading_stage]: # first check if the loading list has been exhausted, then check for potential loading.
                self.loading_stage+=1 # increment the loading state counter. 
                if self.initiated:
                    if self.RIBO_loaded == 0: # if there are zero Ribosome loaded, then no worry for hindrance, just load it. 
                        self.RIBO_loaded += 1
                    else:
                        if self.RIBO_LIST[self.RIBO_loaded-1] - RIBO_size >0: # check for hindrance. 
                            self.RIBO_loaded +=1
                
                
        #set up stepping for Ribosome and check for hindrance
        active_RIBO = self.RIBO_loaded-self.RIBO_detached
        stepping = np.zeros(active_RIBO)
        for i in range(active_RIBO):
            stepping[i]=v_0*dt 
        
        #check for ribo hindrance and the potential ribosome crowding near the end if the mRNA is not detached.
        for i in range(active_RIBO):
            actual_i = i+self.RIBO_detached
            #check for ribo hindrance, with two potential case of hindrance:
            #1. if the mRNA has not finished transcription, then the leading Ribosome cannot move ahead of that length transcribed, as that would be unphysical 
            if i == 0 and self.attached:
                if self.RIBO_LIST[actual_i] + stepping[i] > self.position:
                    stepping[i] = self.position -self.RIBO_LIST[actual_i]
            #2. hindrance between the adjacent Ribosomes
            if i != 0:
                if self.RIBO_LIST[actual_i] + stepping[i] > self.RIBO_LIST[actual_i-1] + stepping[i-1] - RIBO_size:
                    stepping[i] = self.RIBO_LIST[actual_i-1] + stepping[i-1] - RIBO_size - self.RIBO_LIST[actual_i]
        
        #update ribosome position and check for protein production and detached Ribosome
        old_RIBO_detached = self.RIBO_detached
        for i in range(active_RIBO):
            actual_i = i+old_RIBO_detached
            self.RIBO_LIST[actual_i] += stepping[i]
            if self.RIBO_LIST[actual_i] > length:
                self.RIBO_detached += 1
                prot += 1
        

        # now add pace
        self.position+= pace
        
        # check for complete degradation.
        if not self.attached and self.degrading and not self.degraded and (self.RIBO_loaded == self.RIBO_detached):
            self.degraded = True
            self.dna.degraded +=1
            self.last_ribo_time_degraded = t

        #return protein production
        return prot
    
    # return internal data
    def get_internal(self):
        pass


#||---------------------------------------------------------------------||


#||=====================================================================||
# Simulation

# Run Setting Adjustment
if __name__ == '__main__':
    testing = True
    group_one = True
    group_two = True
    group_three = True
    group_four = True
    total_time = 500#s 
    #data_collection_interval = dt
    env = Environment(1/0.127, include_busty_promoter=False)
    env.DNA.loading_list = uniform_loading_list(total_time, 0.12832653061224492, 80, 0)
    env.DNA.T_stop = 90
    env.DNA.initiation()
    env.start()

#||=====================================================================||
    #Graphing
    print("Graphing Starts.")
    start_time = time.perf_counter()
    time_list = np.arange(0.0, total_time, data_collection_interval)
    fig, ax = plt.subplots(figsize=(10, 5))
    fig.patch.set_facecolor('xkcd:white')
    ax.set_title('RNAP Amount')
    ax.plot(time_list, env.RNAP_amount)
    ax.grid(True)
    fig.savefig('rnap_amount.png')

#||---------------------------------------------------------------------||

    fig, ax = plt.subplots(figsize = (10, 5))
    fig.patch.set_facecolor('xkcd:white')
    env.plot_trajectory_RNAP(ax)
    ax.set_xlabel('Time [s]')
    ax.set_ylabel('Position [bps]')
    ax.set_title('RNAP Position Plot')
    ax.set_xlim([-10, 240])
    #ax.axis([-5,233.3, -100, length+200])
    ax.grid(True)
    fig.savefig('position.png')

    fig, ax = plt.subplots(figsize = (10, 5))
    time_list = np.arange(0.0, total_time, data_collection_interval)
    ax.plot(time_list, env.protein_cumulative_amount)
    ax.set_xlabel('Time [s]')
    ax.set_ylabel('Protein Amount [bps]')
    ax.set_title('Cumulative Protein Production Plot')
    ax.axis([-5, total_time, -5, env.protein_cumulative_amount[-1]+10])
    ax.grid(True)
    fig.savefig('protein_amount.png')

    fig, ax = plt.subplots(figsize = (10, 5))
    time_list = np.arange(0.0, total_time, dt)
    ax.plot(time_list, env.protein_production)
    ax.set_xlabel('Time [s]')
    ax.set_ylabel('Protein Amount [bps]')
    ax.set_title('Protein Production Plot')
    ax.axis([0, total_time, -0.5, 4])
    ax.grid(True)
    fig.patch.set_facecolor('xkcd:white')
    fig.savefig('protein_production.png')


    fig, ax = plt.subplots(figsize = (10, 5))
    env.plot_velocity_RNAP(ax)
    ax.set_xlabel('Time [s]')
    ax.set_ylabel('Velocity [bps/s]')
    ax.set_title('RNAP Velocity Plot')
    #ax.axis([-5, 100, -5, 100])
    ax.grid(True)
    fig.savefig('velocity.png')

    fig, ax = plt.subplots(figsize = (10, 5))
    env.plot_velocity_RNAP(ax, start = 0, end = 1)
    ax.set_xlabel('Time [s]')
    ax.set_ylabel('Velocity [bps/s]')
    ax.set_title('RNAP Velocity Plot')
    ax.axis([-5, 50, -5, 100])
    ax.grid(True)
    fig.savefig('first_velocity.png')

    fig, ax = plt.subplots(figsize = (10, 5))
    ax.plot(range(int(total_time/data_collection_interval)), env.step_processing_time)
    ax.set_xlabel('Stage')
    ax.set_ylabel('Time [s]')
    ax.set_title('Protein Production Plot')
    ax.grid(True)
    fig.patch.set_facecolor('xkcd:white')
    fig.savefig('processing_time.png')

    fig, ax = plt.subplots(figsize = (10, 10))
    env.plot_5_and_3_end_amount(ax)
    ax.set_xlabel('Time [min]')
    ax.set_ylabel('Amount')
    ax.set_title('5 End and 3 End Amount Plot')
    ax.grid(True)
    ax.legend()
    fig.patch.set_facecolor('xkcd:white')
    fig.savefig('five_and_three.png')

    '''
    fig, ax = plt.subplots(figsize = (10, 5))
    ax.plot(env.DNA.last_load_location)
    fig.patch.set_facecolor('xkcd:white')
    fig.savefig('last_loaded location.png')
    '''

    fig, ax = plt.subplots(figsize = (10, 5))
    ax.plot(np.arange(0.0, total_time, dt), env.DNA.torq_first_rnap/tau_c)
    ax.set_xlabel('Time [s]')
    ax.set_ylabel('Torque')
    ax.set_title('Torque of the First RNAP')
    ax.grid(True)
    #ax.set_xlim([0, 250])
    #ax.set_ylim([0,60])
    fig.patch.set_facecolor('xkcd:white')
    fig.savefig('torq_first_rnap.png')

    fig, ax = plt.subplots(figsize = (10, 5))
    ax.plot(np.arange(0.0, total_time, dt), env.DNA.phi_first_rnap)
    ax.set_xlabel('Time [s]')
    ax.set_ylabel('phi')
    ax.set_title('phi of the First RNAP')
    ax.grid(True)
    #ax.set_xlim([0, 250])
    fig.patch.set_facecolor('xkcd:white')
    fig.savefig('phi_first_rnap.png')

    fig, ax = plt.subplots(figsize = (10, 5))
    ax.plot(np.arange(0.0, total_time, dt), env.DNA.f_n)
    ax.set_xlabel('Time [s]')
    ax.set_ylabel('f(n) Value')
    ax.set_title('n_dependence graph')
    ax.grid(True)
    #ax.set_xlim([0, 250])
    #ax.set_ylim([0,250])
    fig.patch.set_facecolor('xkcd:white')
    fig.savefig('f_n_denpendence.png')

    fig, ax = plt.subplots(figsize = (10, 5))
    ax.plot(np.arange(0.0, total_time, dt), env.DNA.record_promoter_state)
    ax.set_xlabel('Time [s]')
    ax.set_ylabel('Promoter State')
    ax.set_title('promoter state graph')
    ax.grid(True)
    ax.set_xlim([0, 250])
    ax.set_ylim([0, 2])
    fig.patch.set_facecolor('xkcd:white')
    fig.savefig('promoter_state.png')

    fig, ax = plt.subplots(figsize = (10, 5))
    ax.plot(np.arange(0.0, total_time, dt), env.DNA.record_last_r_ref)
    ax.set_xlabel('Time [s]')
    ax.set_ylabel('Promoter State')
    ax.set_title('promoter state graph')
    ax.grid(True)
    ax.set_xlim([0, 250])
    fig.patch.set_facecolor('xkcd:white')
    fig.savefig('last_r_ref.png')

    end_time = time.perf_counter()
    print(f'Graphing Runtime: {end_time-start_time} s.')
#||---------------------------------------------------------------------||
#||=====================================================================||
